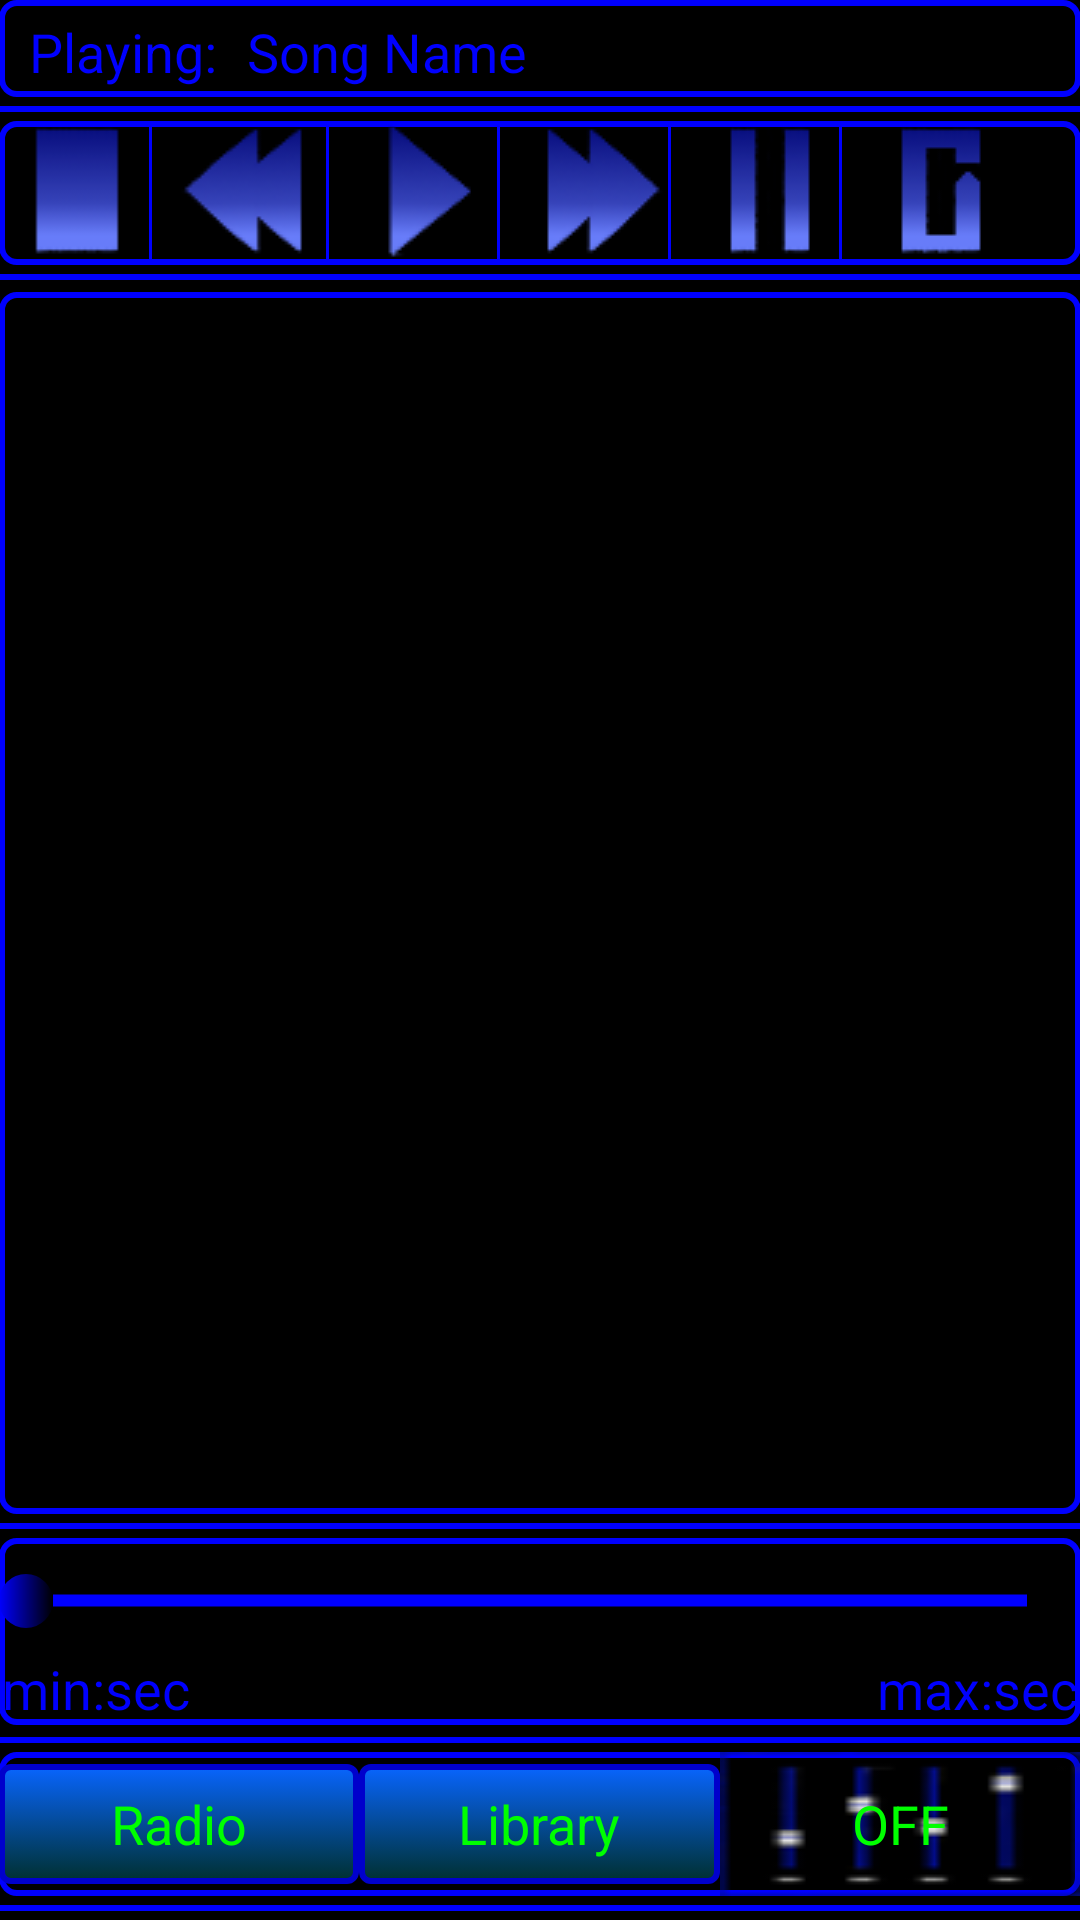

Here is an Android app screen rendered from its layout file. Give the layout XML and the strings, colors and styles it references.
<!-- AndroidManifest.xml: activity theme CustomActionBarTheme -->
<!-- res/layout/activity_main.xml -->
<RelativeLayout xmlns:android="http://schemas.android.com/apk/res/android"
    xmlns:tools="http://schemas.android.com/tools"
    android:layout_width="match_parent"
    android:layout_height="match_parent"
    android:paddingLeft="@dimen/activity_horizontal_margin"
    android:paddingRight="@dimen/activity_horizontal_margin"
    android:paddingTop="@dimen/activity_vertical_margin"
    android:paddingBottom="@dimen/activity_vertical_margin"
    android:background="#000000"
    tools:context=".MainActivity">

    <LinearLayout
        android:id="@+id/lnrLSongNameId"
        android:layout_width="match_parent"
        android:layout_height="wrap_content"
        android:orientation="horizontal"
        android:background="@drawable/border">

        <TextView
            android:id="@+id/txtvwSongId"
            android:text="@string/txtvw_song"
            style="@style/nikoTextSize"
            android:layout_width="wrap_content"
            android:layout_height="wrap_content"
            android:layout_marginTop="5dp"
            android:layout_marginBottom="3dp"
            android:layout_marginStart="10dp"/>

        <TextView
            android:id="@+id/txtvwPlayingSongNameId"
            android:text="@string/txtvw_song_name"
            style="@style/nikoTextSize"
            android:layout_width="wrap_content"
            android:layout_height="wrap_content"
            android:layout_marginTop="5dp"
            android:layout_marginBottom="3dp"
            android:layout_marginStart="10dp"/>

    </LinearLayout>

    <View
        android:id="@+id/vwTwoId"
        android:layout_width="match_parent"
        android:layout_height="2dip"
        android:layout_marginTop="3dp"
        android:layout_below="@id/lnrLSongNameId"
        android:background="#0000FF" />

    <LinearLayout
        android:id="@+id/lnrLCtrlBtnsId"
        android:layout_width="match_parent"
        android:layout_height="wrap_content"
        android:layout_below="@id/vwTwoId"
        android:layout_marginTop="3dp"
        android:orientation="horizontal"
        android:background="@drawable/border">

        <Button
            android:id="@+id/btnStopId"
            android:layout_width="50dp"
            android:layout_height="48dp"
            android:background="@drawable/new_btn_detener"/>

        <View
            android:layout_width="1dip"
            android:layout_height="match_parent"
            android:background="#0000FF"/>

        <Button
            android:id="@+id/btnPreviousId"
            android:layout_width="50dp"
            android:layout_height="48dp"
            android:layout_marginStart="8dp"
            android:background="@drawable/new_btn_previa"/>

        <View
            android:layout_width="1dip"
            android:layout_height="match_parent"
            android:background="#0000FF"/>

        <Button
            android:id="@+id/btnPlayId"
            android:layout_width="48dp"
            android:layout_height="48dp"
            android:layout_marginStart="8dp"
            android:background="@drawable/new_btn_tocar"/>

        <View
            android:layout_width="1dip"
            android:layout_height="match_parent"
            android:background="#0000FF"/>

        <Button
            android:id="@+id/btnNextId"
            android:layout_width="48dp"
            android:layout_height="48dp"
            android:layout_marginStart="8dp"
            android:background="@drawable/new_btn_next"/>

        <View
            android:layout_width="1dip"
            android:layout_height="match_parent"
            android:background="#0000FF"/>

        <Button
            android:id="@+id/btnPauseId"
            android:layout_width="48dp"
            android:layout_height="48dp"
            android:layout_marginStart="8dp"
            android:background="@drawable/new_btn_pausa" />

        <View
            android:layout_width="1dip"
            android:layout_height="match_parent"
            android:background="#0000FF"/>

        <Button
            android:id="@+id/btnLoopId"
            android:layout_width="48dp"
            android:layout_height="48dp"
            android:layout_marginStart="8dp"
            android:background="@drawable/new_btn_loop"
            android:enabled="true"/>

    </LinearLayout>

    <View
        android:id="@+id/vwCuatroId"
        android:layout_width="match_parent"
        android:layout_height="2dip"
        android:layout_marginTop="3dp"
        android:layout_below="@id/lnrLCtrlBtnsId"
        android:background="#0000FF" />

    <ListView
        android:id="@android:id/list"
        android:layout_width="match_parent"
        android:layout_height="wrap_content"
        android:layout_below="@id/vwCuatroId"
        android:layout_above="@+id/vwSieteId"
        android:layout_marginTop="4dp"
        android:padding="3dp"
        android:background="@drawable/border"
        android:choiceMode="singleChoice" >
    </ListView>

    <View
        android:id="@+id/vwSieteId"
        android:layout_width="match_parent"
        android:layout_height="2dip"
        android:layout_marginTop="3dp"
        android:layout_above="@+id/rltveLTxtTimeId"
        android:background="#0000FF" />

    <RelativeLayout
        android:id="@+id/rltveLTxtTimeId"
        android:layout_width="match_parent"
        android:layout_height="wrap_content"
        android:layout_marginTop="3dp"
        android:layout_above="@+id/vwCincoId"
        android:background="@drawable/border">

        <SeekBar
            android:id="@+id/seekBId"
            android:layout_width="match_parent"
            android:layout_height="wrap_content"
            android:layout_marginTop="4dp"
            android:padding="8dp"
            android:progressDrawable="@layout/progreso"
            android:thumb="@layout/thumb" />

        <TextView
            android:id="@+id/txtvwSongCurrentTimeId"
            android:layout_width="wrap_content"
            android:layout_height="wrap_content"
            android:layout_below="@id/seekBId"
            android:layout_alignParentStart="true"
            android:layout_marginStart="1dp"
            android:text="@string/ma_prog_min"
            style="@style/nikoTextSize"/>

        <TextView
            android:id="@+id/txtvwSongTotalTimeId"
            android:layout_width="wrap_content"
            android:layout_height="wrap_content"
            android:layout_below="@id/seekBId"
            android:layout_alignParentEnd="true"
            android:layout_marginEnd="1dp"
            android:text="@string/ma_prog_max"
            style="@style/nikoTextSize"/>

    </RelativeLayout>

    <View
        android:id="@+id/vwCincoId"
        android:layout_width="match_parent"
        android:layout_height="2dip"
        android:layout_marginTop="4dp"
        android:layout_above="@+id/lnrLVolId"
        android:background="#0000FF" />

    <LinearLayout
        android:id="@+id/lnrLVolId"
        android:layout_width="match_parent"
        android:layout_height="wrap_content"
        android:weightSum="3"
        android:layout_above="@+id/vwSeisId"
        android:layout_marginTop="3dp"
        android:orientation="horizontal"
        android:background="@drawable/border">

        <Button
            android:id="@+id/btnRadioId"
            android:layout_width="0dp"
            android:layout_height="40dp"
            android:layout_weight="1"
            android:background="@drawable/button_mw_corner"
            android:text="@string/ma_prog_radio"
            android:textColor="#00FF00"
            android:textSize="18sp"/>


        <Button
            android:id="@+id/btnMusLibId"
            android:layout_width="0dp"
            android:layout_height="40dp"
            android:layout_weight="1"
            android:text="@string/ma_prog_lib"
            android:textColor="#00FF00"
            android:textSize="18sp"
            android:background="@drawable/button_mw_corner"/>


        <Button
            android:id="@+id/btnSoundEqualizerId"
            android:layout_width="0dp"
            android:layout_height="48dp"
            android:layout_weight="1"
            android:background ="@drawable/equaloff"
            android:text="@string/ma_prog_off"
            android:textColor="#00FF00"
            android:textSize="18sp"/>

    </LinearLayout>

    <View
        android:id="@+id/vwSeisId"
        android:layout_width="match_parent"
        android:layout_height="2dip"
        android:layout_alignParentBottom="true"
        android:layout_marginTop="3dp"
        android:layout_marginBottom="3dp"
        android:background="#0000FF" />

</RelativeLayout>
<!-- res/layout/progreso.xml (included above) -->
<?xml version="1.0" encoding="utf-8"?>
<shape xmlns:android="http://schemas.android.com/apk/res/android"
    android:shape="line"
    android:layout_width="wrap_content"
    android:layout_height="wrap_content">
    <stroke android:width="4dp"	android:color="#0000FF"/>
</shape>
<!-- res/layout/thumb.xml (included above) -->
<?xml version="1.0" encoding="utf-8"?>
<shape xmlns:android="http://schemas.android.com/apk/res/android"
    android:shape="oval"
    android:layout_width="wrap_content"
    android:layout_height="wrap_content">

    <gradient
        android:startColor="#0000FF"
        android:endColor="#000000" />

    <size
        android:height="18dp"
        android:width="18dp" />
</shape>
<!-- resources referenced by this layout -->
<resources>
  <!-- drawable border (drawable) -->
  <?xml version="1.0" encoding="utf-8"?>
  <shape xmlns:android="http://schemas.android.com/apk/res/android"
      android:shape="rectangle"
      >
  
      <stroke
          android:width="2dp"
          android:color="#0000FF" />
  
      <corners
          android:radius="5dp" />
  
  </shape>
  <!-- drawable new_btn_loop (drawable) -->
  <?xml version="1.0" encoding="utf-8"?>
    
  <selector xmlns:android="http://schemas.android.com/apk/res/android">  
      <item android:state_pressed="true"  
            android:drawable="@drawable/loopbg" />   
      <item android:state_focused="true"  
            android:drawable="@drawable/loopbg" />   
      <item android:drawable="@drawable/loop" />   
      
  </selector>
  <!-- drawable new_btn_next (drawable) -->
  <?xml version="1.0" encoding="utf-8"?>
    
  <selector xmlns:android="http://schemas.android.com/apk/res/android">  
      <item android:state_pressed="true"  
            android:drawable="@drawable/nextbg" />   
      <item android:state_focused="true"  
            android:drawable="@drawable/nextbg" />   
      <item android:drawable="@drawable/next" />   
      
  </selector>
  <!-- drawable new_btn_pausa (drawable) -->
  <?xml version="1.0" encoding="utf-8"?>
    
  <selector xmlns:android="http://schemas.android.com/apk/res/android">  
      <item android:state_pressed="true"  
            android:drawable="@drawable/pausabg" />   
      <item android:state_focused="true"  
            android:drawable="@drawable/pausabg" />   
      <item android:drawable="@drawable/pausa" />   
      
  </selector>
  <!-- drawable new_btn_previa (drawable) -->
  <?xml version="1.0" encoding="utf-8"?>
    
  <selector xmlns:android="http://schemas.android.com/apk/res/android">  
      <item android:state_pressed="true"  
            android:drawable="@drawable/previabg" />   
      <item android:state_focused="true"  
            android:drawable="@drawable/previabg" />   
      <item android:drawable="@drawable/previa" />   
      
  </selector>
  <!-- drawable new_btn_tocar (drawable) -->
  <?xml version="1.0" encoding="utf-8"?>
    
  <selector xmlns:android="http://schemas.android.com/apk/res/android">  
      <item android:state_pressed="true"  
            android:drawable="@drawable/tocarbg" />   
      <item android:state_focused="true"  
            android:drawable="@drawable/tocarbg" />   
      <item android:drawable="@drawable/tocar" />   
      
  </selector>
  <string name="ma_prog_lib">Library</string>
  <string name="ma_prog_max">max:sec</string>
  <string name="ma_prog_min">min:sec</string>
  <string name="ma_prog_off">OFF</string>
  <string name="ma_prog_radio">Radio</string>
  <string name="txtvw_song">Playing: </string>
  <string name="txtvw_song_name">Song Name</string>
  <style name="nikoTextSize" parent="@android:style/TextAppearance">
          <item name="android:textColor">#0000FF</item>
          <item name="android:textSize">18dp</item>
      </style>
  <style name="CustomActionBarTheme" parent="@android:style/Theme.Holo">
          <item name="android:actionBarStyle">@style/MyActionBar</item>
          <item name="android:actionBarTabTextStyle">@style/MyActionBarTabText</item>
          <item name="android:actionBarTabStyle">@style/MyActionBarTabStyle</item>
      </style>
  <style name="MyActionBar" parent="@android:style/Widget.Holo.Light.ActionBar.Solid.Inverse">
          <item name="android:background">#000000</item>
          <item name="android:titleTextStyle">@style/MyActionBarTitleText</item>
      </style>
  <style name="MyActionBarTabText" parent="@android:style/Widget.Holo.ActionBar.TabText">
          <item name="android:textColor">#0000FF</item>
      </style>
  <style name="MyActionBarTabStyle" parent="@android:style/Widget.Holo.ActionBar.TabView">
          <item name="android:background">#000055</item>
          
      </style>
  <style name="MyActionBarTitleText" parent="@android:style/TextAppearance.Holo.Widget.ActionBar.Title">
          <item name="android:textColor">#0000FF</item>
      </style>
</resources>
